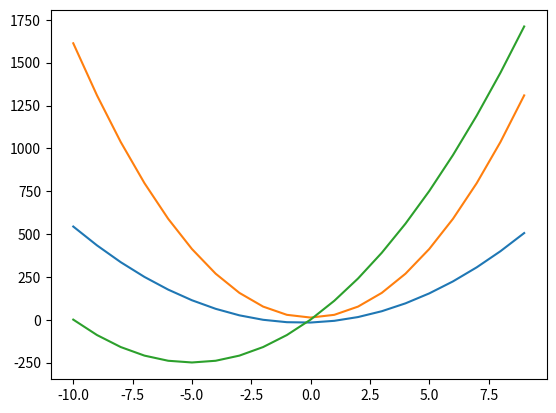

Python code for this plot:
import matplotlib.pyplot as plt

def fv(a,b,c):
    xPont=[]
    yPont=[]

    for x in range(-10, 10):
        xPont.append(x)
        yPont.append(a*x**2 + b*x +c)

    return [xPont, yPont]

#többedfokú egyenlet
def fv2(*egyutthatok):
    osszeg=0
    for sorszam,i in enumerate (egyutthatok):
        osszeg+=i*x**(len(egyutthatok)-1-sorszam)

        
        print(i)
   

x=[1,10]
y=[10,1]

#plt.plot(x,y)
#plt.show()
#y = 6x² + 4x -16

xPont=[]
yPont=[]

for x in range(-10, 10):
    xPont.append(x)
    yPont.append(6*x**2 + 4*x -16)
   
plt.plot(xPont,yPont)

#y= 16x² - 3 +16
xPont=[]
yPont=[]

for x in range(-10, 10):
    xPont.append(x)
    yPont.append(16*x**2 - 3 +16)

plt.plot(xPont,yPont)


pontok=fv(10,100,1)
plt.plot(pontok[0], pontok [1])

   
#plt.show()

fv2(1,2,3,4,5)
